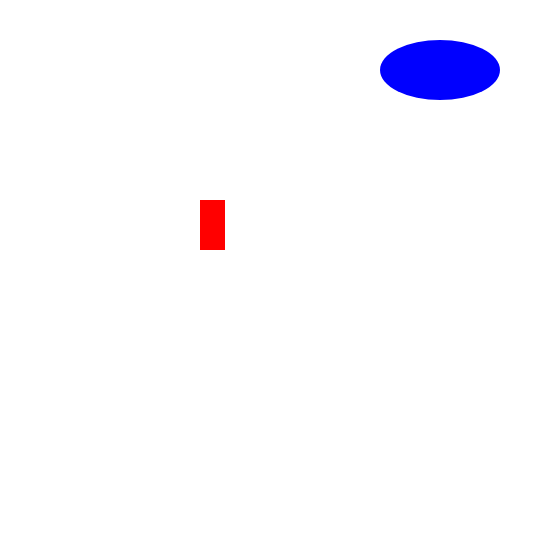
t = 0.00 s
t = 5.00 s: frame unchanged from t = 0.00 s, image omitted
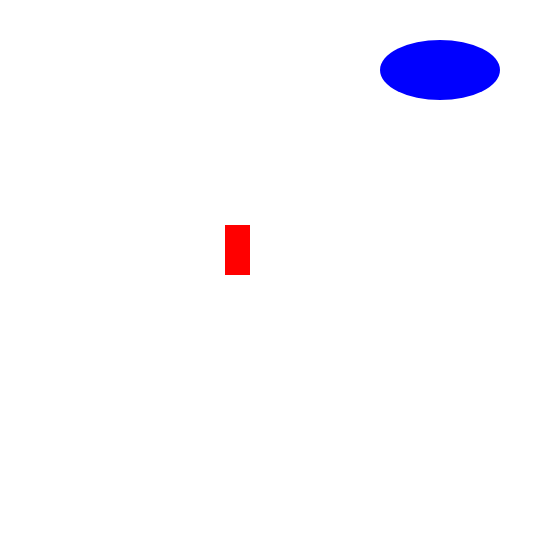
t = 10.00 s

The animated SVG that drew these frames (rendered in a browser with its animation timeline set to each time). Animation: 12 SMIL elements (animate=12); frames cover the first 10.00 s.

<svg width="560" height="560" version="1.1"
	xmlns="http://www.w3.org/2000/svg">

<rect id="R" x="200" y="200" width="25" height="50" fill="rgb(255,0,0)" visibility="visible" >
	<animate attributeType="xml" begin="5s" dur="20s" attributeName="x" from="200" to="300" fill="freeze" />
	<animate attributeType="xml" begin="5s" dur="20s" attributeName="y" from="200" to="300" fill="freeze" />
	<animate attributeType="xml" begin="25s" dur="9s" attributeName="width" from="50" to="25" fill="freeze" />
	<animate attributeType="xml" begin="25s" dur="9s" attributeName="height" from="100" to="100" fill="freeze" />
	<animate attributeType="xml" begin="35s" dur="15s" attributeName="x" from="300" to="200" fill="freeze" />
	<animate attributeType="xml" begin="35s" dur="15s" attributeName="y" from="300" to="200" fill="freeze" />
</rect>

<ellipse id="C" cx="440" cy="70" rx="60" ry="30" fill="rgb(0,0,255)" visibility="visible" >
	<animate attributeType="xml" begin="10s" dur="15s" attributeName="cx" from="440" to="440" fill="freeze" />
	<animate attributeType="xml" begin="10s" dur="15s" attributeName="cy" from="70" to="250" fill="freeze" />
	<animate attributeType="xml" begin="25s" dur="10s" attributeName="cx" from="440" to="440" fill="freeze" />
	<animate attributeType="xml" begin="25s" dur="10s" attributeName="cy" from="250" to="370" fill="freeze" />
	<animate attributeType="xml" begin="25s" dur="10s" attributeName="fill" from="rgb(0,0,255)" to="rgb(0,170,85)" fill="freeze" />
	<animate attributeType="xml" begin="35s" dur="5s" attributeName="fill" from="rgb(0,170,85)" to="rgb(0,255,0)" fill="freeze" />
</ellipse>



</svg>